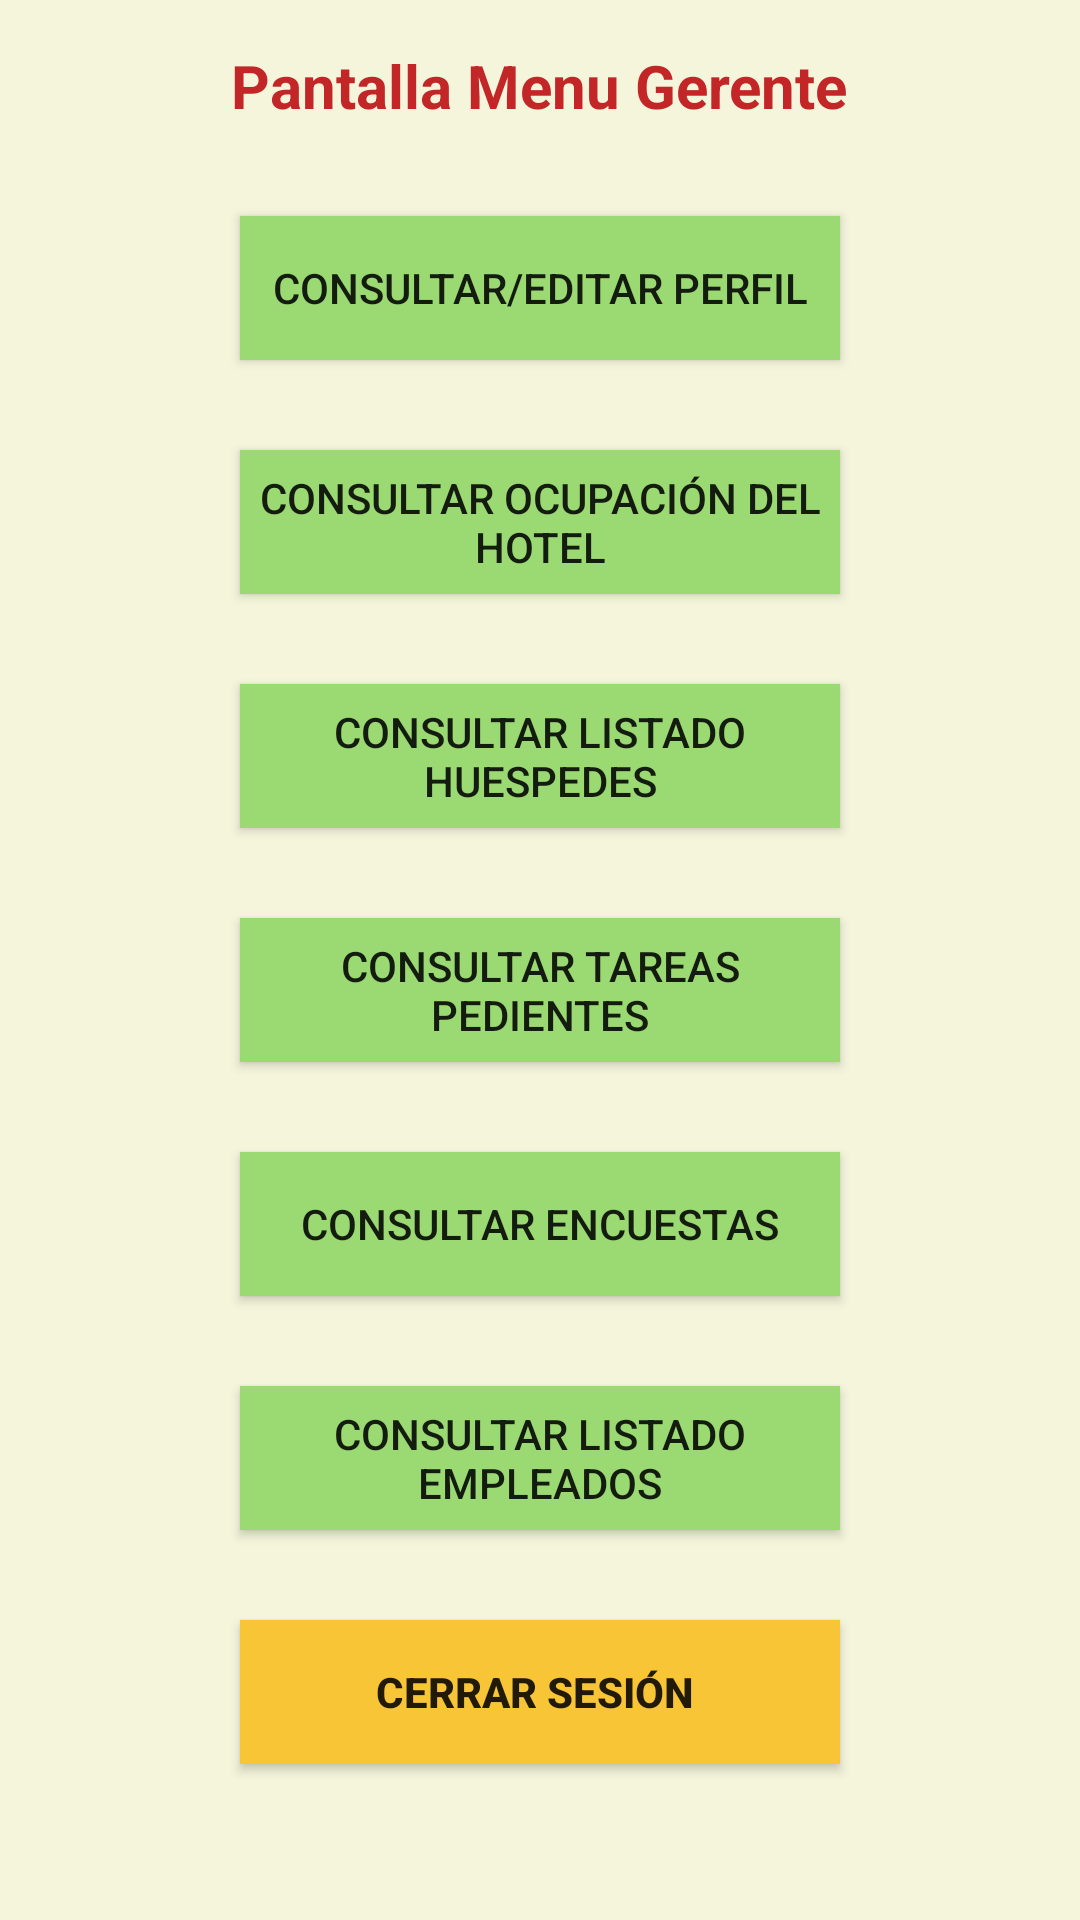

Layout XML and referenced resources for this Android screen:
<!-- AndroidManifest.xml: application theme Theme.Design.Light.NoActionBar -->
<!-- res/layout/activity_gerente_menu.xml -->
<?xml version="1.0" encoding="utf-8"?>
<LinearLayout

    xmlns:android="http://schemas.android.com/apk/res/android"
    xmlns:app="http://schemas.android.com/apk/res-auto"
    xmlns:tools="http://schemas.android.com/tools"
    android:id="@+id/gerente_root"
    android:layout_width="match_parent"
    android:layout_height="match_parent"
    android:orientation="vertical"
    android:background="#F5F5DC"
    tools:context=".actividad.Presentacion">



    <TextView
        android:id="@+id/TextView_gerente"

        android:layout_width="wrap_content"
        android:layout_height="wrap_content"
        android:textStyle="bold"
        android:layout_gravity="center"
        android:layout_marginTop="15dp"
        android:text="Pantalla Menu Gerente"
        android:textSize="20sp"
        android:textColor="#C32626"
        />

    <Button
        android:id="@+id/btn_consultar_editar_perfil"
        android:layout_width="match_parent"
        android:layout_marginHorizontal="80dp"
        android:layout_height="wrap_content"
        android:layout_gravity="center"
        android:background="#9BD973"
        android:layout_marginTop="30dp"
        android:text="Consultar/Editar Perfil"
        android:padding="5dp"

        />
    <Button
        android:id="@+id/btn_consultar_ocupacion_hotel"
        android:layout_width="match_parent"
        android:layout_marginHorizontal="80dp"
        android:layout_height="wrap_content"
        android:layout_gravity="center"
        android:background="#9BD973"
        android:layout_marginTop="30dp"
        android:text="Consultar Ocupación del Hotel"
        android:padding="5dp"

        />

    <Button
        android:id="@+id/btn_consultar_listado_huspedes"
        android:layout_width="match_parent"
        android:layout_marginHorizontal="80dp"
        android:layout_height="wrap_content"
        android:layout_gravity="center"
        android:background="#9BD973"
        android:layout_marginTop="30dp"
        android:text="Consultar Listado huespedes"
        android:padding="5dp"

        />

    <Button
        android:id="@+id/btn_consultar_tareas_pdtes"
        android:layout_width="match_parent"
        android:layout_marginHorizontal="80dp"
        android:layout_height="wrap_content"
        android:layout_gravity="center"
        android:background="#9BD973"
        android:layout_marginTop="30dp"
        android:text="Consultar Tareas Pedientes"
        android:padding="5dp"

        />




    <Button
        android:id="@+id/btn_consultar_encuestas_gerente"
        android:layout_width="match_parent"
        android:layout_marginHorizontal="80dp"
        android:layout_height="wrap_content"
        android:layout_gravity="center"
        android:background="#9BD973"
        android:layout_marginTop="30dp"
        android:text="Consultar Encuestas"
        android:padding="5dp"

        />
    <Button
        android:id="@+id/btn_consultar_listado_empleados"
        android:layout_width="match_parent"
        android:layout_marginHorizontal="80dp"
        android:layout_height="wrap_content"
        android:layout_gravity="center"
        android:background="#9BD973"
        android:layout_marginTop="30dp"
        android:text="Consultar Listado empleados"
        android:padding="5dp"

        />

    <Button
        android:id="@+id/boton_cerrar_sesion"
        android:layout_width="match_parent"
        android:layout_marginHorizontal="80dp"
        android:layout_marginTop="30dp"
        android:layout_height="wrap_content"
        android:layout_gravity="center"
        android:background="#F8C537"
        android:text="Cerrar Sesión "
        android:textStyle="bold"
        android:padding="3dp"

        />


</LinearLayout>
<!-- resources referenced by this layout -->
<resources>

</resources>
